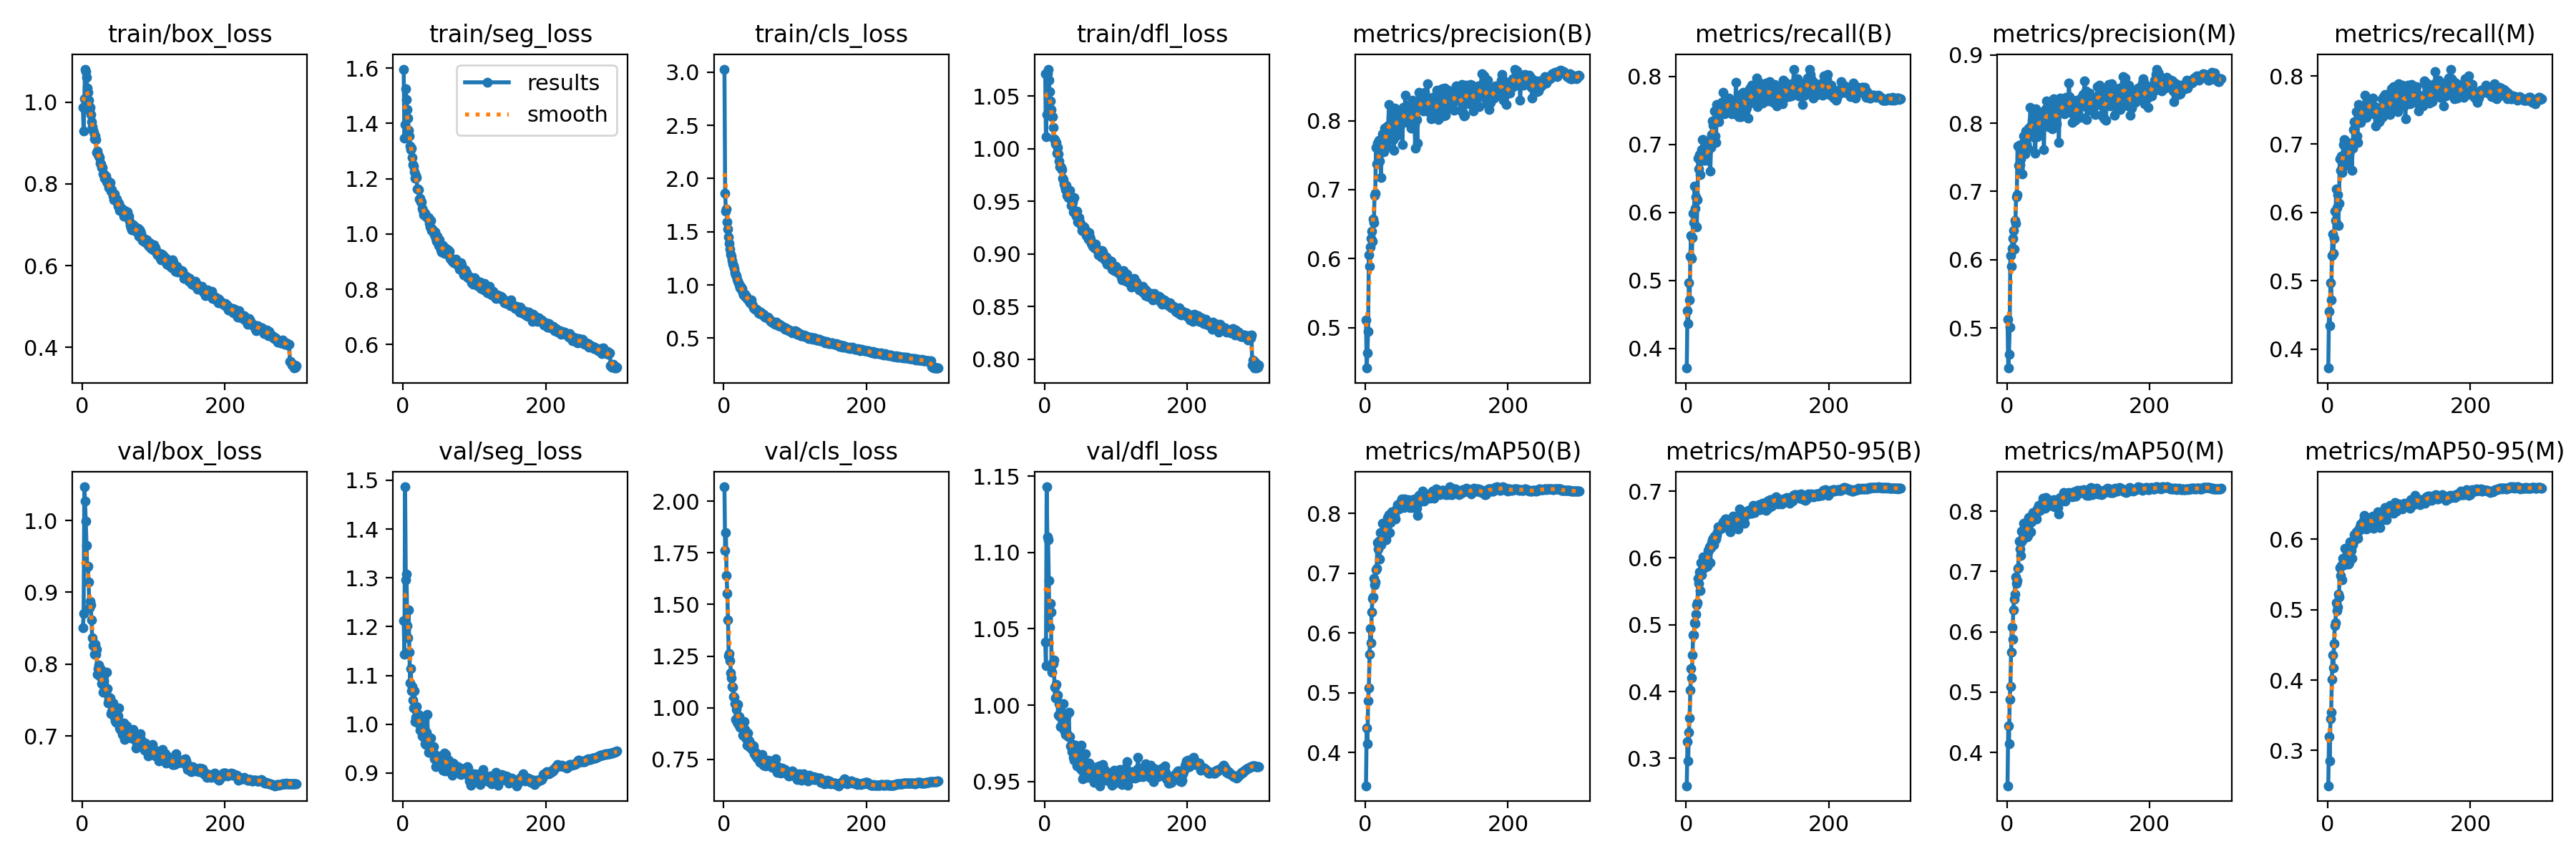

The file beside this chart, header and first rows:
epoch, train/box_loss, train/seg_loss, train/cls_loss, train/dfl_loss, metrics/precision(B), metrics/recall(B), metrics/mAP50(B), metrics/mAP50-95(B), metrics/precision(M), metrics/recall(M), metrics/mAP50(M), metrics/mAP50-95(M), val/box_loss, val/seg_loss, val/cls_loss, val/dfl_loss, lr/pg0, lr/pg1, lr/pg2
1, 0.987, 1.597, 3.028, 1.071, 0.5113, 0.3711, 0.3445, 0.259, 0.5129, 0.3721, 0.3447, 0.25, 0.8508, 1.213, 2.07, 1.041, 0.003328, 0.003328, 0.003328
2, 0.9287, 1.346, 1.86, 1.011, 0.4417, 0.456, 0.4408, 0.3251, 0.4412, 0.4554, 0.4435, 0.3201, 0.8704, 1.144, 1.762, 1.026, 0.00664, 0.00664, 0.00664
3, 1.008, 1.397, 1.696, 1.032, 0.4637, 0.4361, 0.4152, 0.2963, 0.4617, 0.4338, 0.4146, 0.2851, 1.047, 1.487, 1.849, 1.143, 0.009929, 0.009929, 0.009929
4, 1.081, 1.524, 1.715, 1.071, 0.4951, 0.4967, 0.4869, 0.3387, 0.5008, 0.4976, 0.4885, 0.3447, 1.027, 1.295, 1.64, 1.11, 0.009901, 0.009901, 0.009901
5, 1.075, 1.486, 1.592, 1.075, 0.6053, 0.4714, 0.5079, 0.3607, 0.6063, 0.4715, 0.5097, 0.3538, 0.9987, 1.308, 1.553, 1.109, 0.009901, 0.009901, 0.009901
6, 1.062, 1.451, 1.526, 1.065, 0.5887, 0.5351, 0.5647, 0.4022, 0.59, 0.5367, 0.5659, 0.4016, 0.9656, 1.202, 1.424, 1.082, 0.009868, 0.009868, 0.009868
7, 1.035, 1.418, 1.452, 1.054, 0.617, 0.5662, 0.6079, 0.4339, 0.6169, 0.5679, 0.6077, 0.4356, 0.9356, 1.177, 1.253, 1.051, 0.009835, 0.009835, 0.009835
8, 1.024, 1.375, 1.388, 1.045, 0.6292, 0.5326, 0.5831, 0.4203, 0.6315, 0.5396, 0.5871, 0.4171, 0.9364, 1.234, 1.264, 1.067, 0.009802, 0.009802, 0.009802
9, 1.004, 1.354, 1.335, 1.037, 0.6401, 0.5629, 0.6351, 0.4552, 0.6423, 0.5621, 0.6364, 0.4516, 0.9145, 1.148, 1.228, 1.061, 0.009769, 0.009769, 0.009769
10, 0.9804, 1.318, 1.29, 1.03, 0.6255, 0.5983, 0.6572, 0.4848, 0.6158, 0.6023, 0.6545, 0.4769, 0.8781, 1.085, 1.169, 1.021, 0.009736, 0.009736, 0.009736
11, 0.9873, 1.305, 1.272, 1.03, 0.658, 0.5855, 0.6599, 0.4847, 0.6573, 0.5881, 0.6621, 0.4818, 0.8874, 1.113, 1.145, 1.028, 0.009703, 0.009703, 0.009703
12, 0.9692, 1.31, 1.226, 1.02, 0.6525, 0.6387, 0.6908, 0.5033, 0.6533, 0.6347, 0.691, 0.5101, 0.8824, 1.068, 1.103, 1.027, 0.00967, 0.00967, 0.00967
13, 0.9523, 1.276, 1.196, 1.009, 0.6918, 0.6064, 0.68, 0.5023, 0.6916, 0.6072, 0.6799, 0.4983, 0.8616, 1.078, 1.098, 1.029, 0.009637, 0.009637, 0.009637
14, 0.9393, 1.251, 1.184, 1.008, 0.695, 0.6224, 0.6855, 0.5157, 0.6948, 0.6266, 0.6855, 0.504, 0.8363, 1.05, 1.055, 1.012, 0.009604, 0.009604, 0.009604
15, 0.9315, 1.245, 1.156, 1.005, 0.761, 0.5789, 0.7055, 0.53, 0.7662, 0.5812, 0.7052, 0.5223, 0.8259, 1.034, 1.051, 1.004, 0.009571, 0.009571, 0.009571
16, 0.9266, 1.225, 1.117, 1.006, 0.7374, 0.6183, 0.7083, 0.5326, 0.7376, 0.614, 0.706, 0.5177, 0.8277, 1.069, 1.018, 1.014, 0.009538, 0.009538, 0.009538
17, 0.9104, 1.202, 1.092, 0.9959, 0.7673, 0.6794, 0.7512, 0.5691, 0.767, 0.6782, 0.7501, 0.5593, 0.8135, 1.005, 0.943, 1.005, 0.009505, 0.009505, 0.009505
18, 0.9176, 1.211, 1.089, 1.001, 0.7389, 0.664, 0.7397, 0.5617, 0.7389, 0.6622, 0.7372, 0.5488, 0.8276, 1.014, 0.9927, 1.007, 0.009472, 0.009472, 0.009472
19, 0.9086, 1.204, 1.056, 0.995, 0.7712, 0.6851, 0.7538, 0.5791, 0.7681, 0.6827, 0.7486, 0.5625, 0.8141, 1.037, 0.9281, 0.9936, 0.009439, 0.009439, 0.009439
20, 0.8778, 1.164, 1.032, 0.9879, 0.7417, 0.656, 0.7235, 0.5515, 0.7471, 0.6583, 0.7269, 0.5421, 0.8204, 1.021, 1.015, 1.001, 0.009406, 0.009406, 0.009406
21, 0.8813, 1.163, 1.022, 0.9829, 0.767, 0.6804, 0.7679, 0.5929, 0.7679, 0.6806, 0.7669, 0.5729, 0.7856, 1.002, 0.9195, 0.9924, 0.009373, 0.009373, 0.009373
22, 0.8721, 1.161, 0.998, 0.9826, 0.7176, 0.6925, 0.7479, 0.5745, 0.7253, 0.6993, 0.7514, 0.5639, 0.7942, 1.007, 0.9577, 0.9859, 0.00934, 0.00934, 0.00934
23, 0.8683, 1.126, 0.9757, 0.9819, 0.7578, 0.7067, 0.7575, 0.5838, 0.7572, 0.7066, 0.7562, 0.564, 0.799, 1.019, 0.9062, 0.9957, 0.009307, 0.009307, 0.009307
24, 0.8639, 1.13, 0.9869, 0.98, 0.7806, 0.7074, 0.7831, 0.6018, 0.7808, 0.7057, 0.78, 0.5872, 0.7851, 0.9882, 0.909, 0.9866, 0.009274, 0.009274, 0.009274
25, 0.8499, 1.117, 0.962, 0.9717, 0.7737, 0.6765, 0.7655, 0.5863, 0.7723, 0.6688, 0.7588, 0.5704, 0.7825, 0.9996, 0.9048, 0.9933, 0.009241, 0.009241, 0.009241
26, 0.8492, 1.115, 0.9648, 0.9706, 0.7547, 0.6816, 0.7607, 0.5858, 0.7545, 0.6834, 0.7582, 0.5701, 0.7931, 0.9902, 0.907, 1.001, 0.009208, 0.009208, 0.009208
27, 0.841, 1.093, 0.9289, 0.9663, 0.7896, 0.7014, 0.7831, 0.5995, 0.7884, 0.7023, 0.7816, 0.5862, 0.7732, 0.9757, 0.8666, 0.9837, 0.009175, 0.009175, 0.009175
28, 0.8398, 1.086, 0.9064, 0.9642, 0.7707, 0.6788, 0.7678, 0.593, 0.7696, 0.678, 0.763, 0.5683, 0.7731, 0.975, 0.8917, 0.9848, 0.009142, 0.009142, 0.009142
29, 0.8235, 1.069, 0.9079, 0.961, 0.7735, 0.6768, 0.756, 0.5882, 0.7799, 0.6751, 0.757, 0.5648, 0.7613, 0.9978, 0.9329, 0.9806, 0.009109, 0.009109, 0.009109
30, 0.825, 1.076, 0.91, 0.9647, 0.7618, 0.6885, 0.7636, 0.5872, 0.7628, 0.6856, 0.7599, 0.5668, 0.7766, 1.009, 0.8953, 0.9924, 0.009076, 0.009076, 0.009076
31, 0.8137, 1.074, 0.8876, 0.9557, 0.7924, 0.6919, 0.7923, 0.6115, 0.7929, 0.6923, 0.7895, 0.5964, 0.7675, 0.9603, 0.8526, 0.9812, 0.009043, 0.009043, 0.009043
32, 0.8173, 1.064, 0.8949, 0.9571, 0.7821, 0.6932, 0.7898, 0.6109, 0.7908, 0.6943, 0.7868, 0.5907, 0.7611, 0.9584, 0.8709, 0.9798, 0.00901, 0.00901, 0.00901
33, 0.8196, 1.061, 0.8729, 0.9536, 0.8232, 0.7052, 0.798, 0.6166, 0.8231, 0.7012, 0.7909, 0.5839, 0.7602, 0.9833, 0.8169, 0.9795, 0.008977, 0.008977, 0.008977
34, 0.8057, 1.061, 0.8692, 0.9563, 0.7831, 0.6608, 0.7671, 0.5925, 0.7872, 0.6617, 0.7663, 0.5732, 0.7882, 1.02, 0.8765, 0.9954, 0.008944, 0.008944, 0.008944
35, 0.8081, 1.057, 0.8585, 0.9603, 0.7966, 0.6954, 0.7842, 0.615, 0.7979, 0.694, 0.7828, 0.5919, 0.7658, 0.975, 0.843, 0.9794, 0.008911, 0.008911, 0.008911
36, 0.8007, 1.06, 0.8481, 0.9524, 0.8037, 0.7143, 0.7929, 0.6227, 0.8046, 0.7218, 0.7936, 0.5977, 0.7456, 0.9429, 0.8377, 0.9734, 0.008878, 0.008878, 0.008878
37, 0.7908, 1.038, 0.832, 0.946, 0.8112, 0.7347, 0.8023, 0.627, 0.8093, 0.733, 0.7982, 0.6068, 0.7511, 0.9618, 0.8064, 0.973, 0.008845, 0.008845, 0.008845
38, 0.797, 1.026, 0.8388, 0.9464, 0.7861, 0.7278, 0.8005, 0.6297, 0.7913, 0.7312, 0.798, 0.6077, 0.7511, 0.9518, 0.8176, 0.9698, 0.008812, 0.008812, 0.008812
39, 0.803, 1.048, 0.8578, 0.9495, 0.7723, 0.7334, 0.7954, 0.6193, 0.7792, 0.7314, 0.7946, 0.6, 0.7528, 0.9718, 0.8234, 0.9744, 0.008779, 0.008779, 0.008779
40, 0.7822, 1.014, 0.8197, 0.9398, 0.7571, 0.7486, 0.8005, 0.633, 0.7564, 0.7482, 0.7977, 0.6102, 0.731, 0.9413, 0.7977, 0.9656, 0.008746, 0.008746, 0.008746
41, 0.785, 1.018, 0.8044, 0.9534, 0.8186, 0.7127, 0.7954, 0.6278, 0.8209, 0.7124, 0.7931, 0.6031, 0.7341, 0.9405, 0.7976, 0.9641, 0.008713, 0.008713, 0.008713
42, 0.7783, 1.009, 0.7868, 0.9406, 0.8116, 0.7032, 0.7905, 0.628, 0.8089, 0.7022, 0.787, 0.6011, 0.7362, 0.9441, 0.8154, 0.967, 0.00868, 0.00868, 0.00868
43, 0.7692, 1.004, 0.7791, 0.9375, 0.7781, 0.7588, 0.8054, 0.6337, 0.7803, 0.7586, 0.8042, 0.6132, 0.7461, 0.9536, 0.7759, 0.9738, 0.008647, 0.008647, 0.008647
44, 0.7611, 0.9967, 0.7695, 0.936, 0.7899, 0.7401, 0.8085, 0.639, 0.7939, 0.7421, 0.8054, 0.6125, 0.738, 0.9296, 0.7885, 0.9704, 0.008614, 0.008614, 0.008614
45, 0.7755, 1.006, 0.7743, 0.9403, 0.814, 0.738, 0.8145, 0.6466, 0.8166, 0.7361, 0.8092, 0.6177, 0.7256, 0.9347, 0.7673, 0.96, 0.008581, 0.008581, 0.008581
46, 0.7622, 0.9843, 0.7747, 0.93, 0.8083, 0.7339, 0.8142, 0.6457, 0.8111, 0.7323, 0.8089, 0.6218, 0.7207, 0.9129, 0.7658, 0.964, 0.008548, 0.008548, 0.008548
47, 0.7605, 0.9732, 0.7674, 0.9347, 0.7807, 0.7552, 0.8076, 0.6453, 0.7834, 0.7489, 0.8018, 0.6143, 0.7195, 0.9156, 0.7551, 0.9614, 0.008515, 0.008515, 0.008515
48, 0.7625, 0.9923, 0.7593, 0.9341, 0.8123, 0.754, 0.8147, 0.6469, 0.8119, 0.751, 0.8104, 0.6182, 0.7357, 0.9277, 0.7563, 0.9719, 0.008482, 0.008482, 0.008482
49, 0.7546, 0.9769, 0.7358, 0.93, 0.7938, 0.749, 0.8115, 0.6455, 0.7945, 0.7489, 0.808, 0.6204, 0.7195, 0.9344, 0.7736, 0.96, 0.008449, 0.008449, 0.008449
50, 0.7457, 0.9591, 0.7303, 0.9282, 0.8006, 0.7621, 0.8201, 0.6442, 0.8028, 0.7557, 0.8138, 0.6269, 0.7283, 0.928, 0.7477, 0.9583, 0.008416, 0.008416, 0.008416
51, 0.7518, 0.9795, 0.7394, 0.9276, 0.8134, 0.7519, 0.8238, 0.6508, 0.8127, 0.7518, 0.8221, 0.6337, 0.739, 0.9213, 0.7365, 0.9739, 0.008383, 0.008383, 0.008383
52, 0.7356, 0.9561, 0.7431, 0.9223, 0.7648, 0.7761, 0.8211, 0.6543, 0.7614, 0.7722, 0.8137, 0.6259, 0.7113, 0.9322, 0.7443, 0.9574, 0.00835, 0.00835, 0.00835
53, 0.744, 0.9433, 0.7307, 0.9259, 0.819, 0.7476, 0.8169, 0.6533, 0.8162, 0.7432, 0.8097, 0.6268, 0.7086, 0.9149, 0.7523, 0.9516, 0.008317, 0.008317, 0.008317
54, 0.7352, 0.9341, 0.7219, 0.9215, 0.8015, 0.7454, 0.8092, 0.647, 0.8047, 0.739, 0.8055, 0.6145, 0.7144, 0.923, 0.7735, 0.9669, 0.008284, 0.008284, 0.008284
55, 0.7368, 0.951, 0.721, 0.9258, 0.8078, 0.7497, 0.8244, 0.6585, 0.8209, 0.7449, 0.8226, 0.6308, 0.7075, 0.92, 0.7438, 0.9539, 0.008251, 0.008251, 0.008251
56, 0.7379, 0.9582, 0.7248, 0.9234, 0.8372, 0.7526, 0.8229, 0.6579, 0.8323, 0.7521, 0.8181, 0.6276, 0.7015, 0.9063, 0.7217, 0.9547, 0.008218, 0.008218, 0.008218
57, 0.733, 0.9505, 0.7042, 0.9217, 0.8076, 0.751, 0.8149, 0.6485, 0.8074, 0.7464, 0.811, 0.6187, 0.7163, 0.9318, 0.742, 0.9681, 0.008185, 0.008185, 0.008185
58, 0.7217, 0.929, 0.7005, 0.9176, 0.8113, 0.7637, 0.8221, 0.6527, 0.8092, 0.7619, 0.8186, 0.6302, 0.7181, 0.9401, 0.7337, 0.9603, 0.008152, 0.008152, 0.008152
59, 0.7342, 0.9444, 0.6965, 0.9172, 0.7974, 0.7549, 0.8142, 0.6543, 0.7947, 0.7543, 0.8097, 0.6291, 0.695, 0.9041, 0.7189, 0.9535, 0.008119, 0.008119, 0.008119
60, 0.7275, 0.9483, 0.6946, 0.9205, 0.8126, 0.7679, 0.8232, 0.6557, 0.8111, 0.7649, 0.8179, 0.631, 0.6987, 0.9377, 0.7309, 0.9526, 0.008086, 0.008086, 0.008086
... 240 more rows
